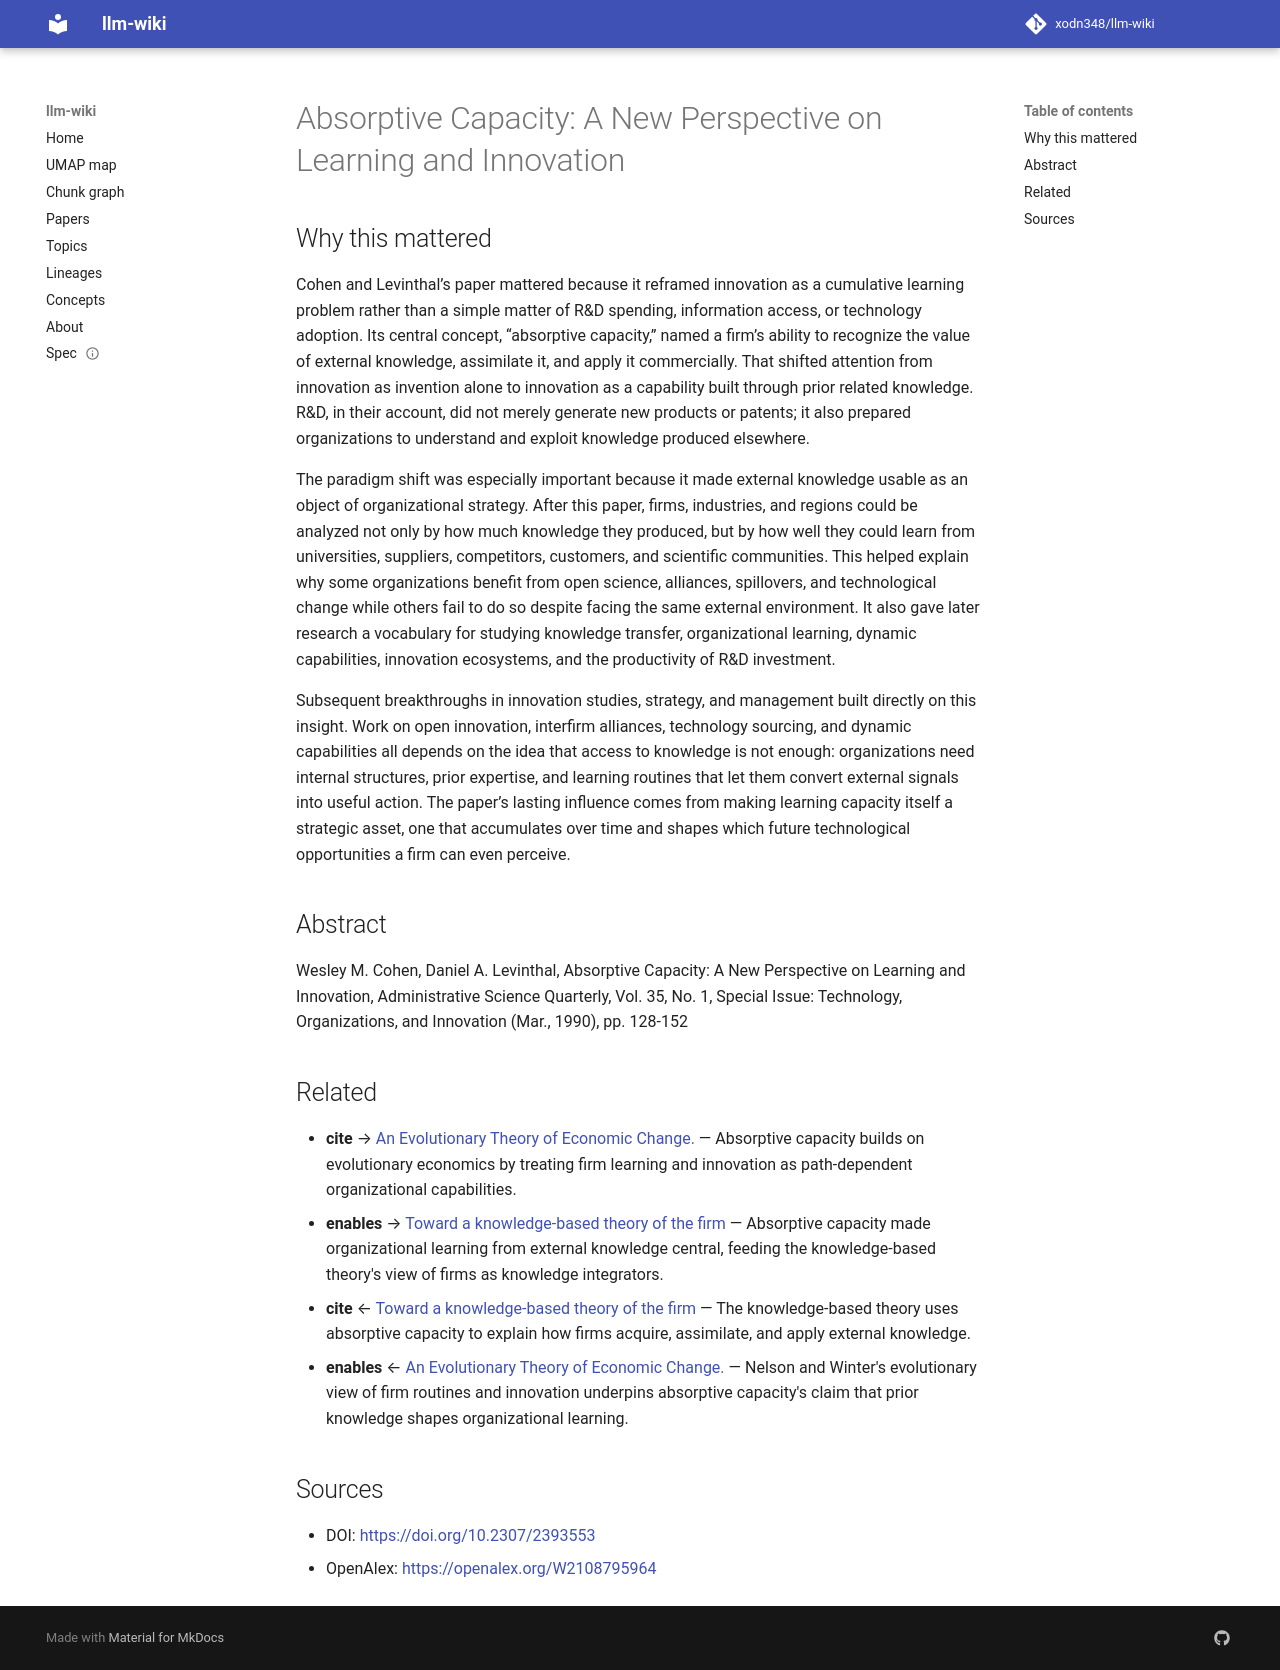

repository: xodn348/llm-wiki · page: paper/10_2307_2393553/index.html · generator: mkdocs

---
title: 'Absorptive Capacity: A New Perspective on Learning and Innovation'
doi: 10.2307/2393553
openalex_id: https://openalex.org/W2108795964
year: 1990
venue: Administrative Science Quarterly
authors: Wesley M. Cohen, Daniel A. Levinthal
citations: 34285
fleming_tier: true
concepts:
- Absorptive capacity
- Perspective (graphical)
- Knowledge management
- Psychology
- Sociology
- Computer science
- Artificial intelligence
---

# Absorptive Capacity: A New Perspective on Learning and Innovation

## Why this mattered

Cohen and Levinthal’s paper mattered because it reframed innovation as a cumulative learning problem rather than a simple matter of R&D spending, information access, or technology adoption. Its central concept, “absorptive capacity,” named a firm’s ability to recognize the value of external knowledge, assimilate it, and apply it commercially. That shifted attention from innovation as invention alone to innovation as a capability built through prior related knowledge. R&D, in their account, did not merely generate new products or patents; it also prepared organizations to understand and exploit knowledge produced elsewhere.

The paradigm shift was especially important because it made external knowledge usable as an object of organizational strategy. After this paper, firms, industries, and regions could be analyzed not only by how much knowledge they produced, but by how well they could learn from universities, suppliers, competitors, customers, and scientific communities. This helped explain why some organizations benefit from open science, alliances, spillovers, and technological change while others fail to do so despite facing the same external environment. It also gave later research a vocabulary for studying knowledge transfer, organizational learning, dynamic capabilities, innovation ecosystems, and the productivity of R&D investment.

Subsequent breakthroughs in innovation studies, strategy, and management built directly on this insight. Work on open innovation, interfirm alliances, technology sourcing, and dynamic capabilities all depends on the idea that access to knowledge is not enough: organizations need internal structures, prior expertise, and learning routines that let them convert external signals into useful action. The paper’s lasting influence comes from making learning capacity itself a strategic asset, one that accumulates over time and shapes which future technological opportunities a firm can even perceive.

## Abstract

Wesley M. Cohen, Daniel A. Levinthal, Absorptive Capacity: A New Perspective on Learning and Innovation, Administrative Science Quarterly, Vol. 35, No. 1, Special Issue: Technology, Organizations, and Innovation (Mar., 1990), pp. 128-152


## Related

- **cite** → [An Evolutionary Theory of Economic Change.](10_2307_2232409.md) — Absorptive capacity builds on evolutionary economics by treating firm learning and innovation as path-dependent organizational capabilities.
- **enables** → [Toward a knowledge‐based theory of the firm](10_1002_smj_4250171110.md) — Absorptive capacity made organizational learning from external knowledge central, feeding the knowledge-based theory's view of firms as knowledge integrators.
- **cite** ← [Toward a knowledge‐based theory of the firm](10_1002_smj_4250171110.md) — The knowledge-based theory uses absorptive capacity to explain how firms acquire, assimilate, and apply external knowledge.
- **enables** ← [An Evolutionary Theory of Economic Change.](10_2307_2232409.md) — Nelson and Winter's evolutionary view of firm routines and innovation underpins absorptive capacity's claim that prior knowledge shapes organizational learning.


## Sources

- DOI: [https://doi.org/10.2307/2393553](https://doi.org/10.2307/2393553)
- OpenAlex: [https://openalex.org/W2108795964](https://openalex.org/W2108795964)
